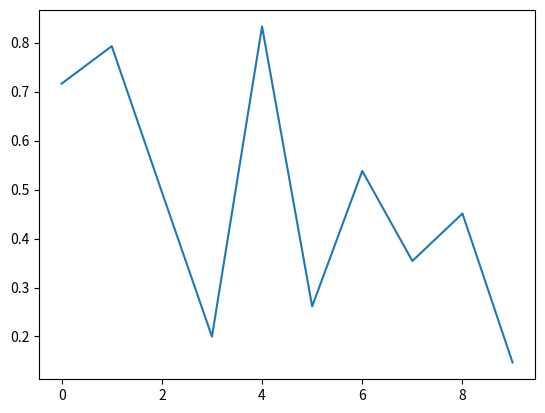

Python code for this plot:
# -*- coding: utf-8 -*-   

import numpy as np
import matplotlib.pyplot as plt
import matplotlib.animation as animation

fig = plt.figure()
axes1 = fig.add_subplot(111)
line, = axes1.plot(np.random.rand(10))


# 因为update的参数是调用函数data_gen,所以第一个默认参数不能是framenum
def update(data):
    line.set_ydata(data)
    return line,


# 每次生成10个随机数据
def data_gen():
    while True:
        yield np.random.rand(10)


ani = animation.FuncAnimation(fig, update, data_gen, interval=100)
plt.show()  